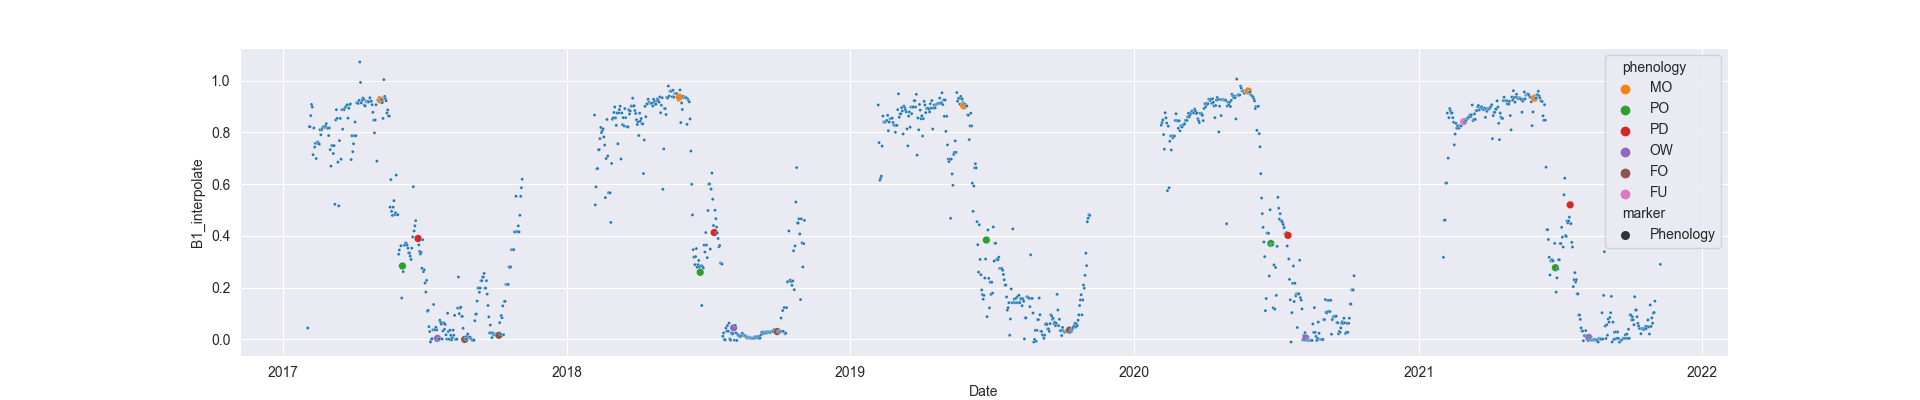

The data file committed next to this chart (first rows):
system:time_start, B1, B1_interpolate
2017-02-02, 0.044, 0.044
2017-02-03, , 
2017-02-04, , 0.822
2017-02-05, 0.822, 0.822
2017-02-06, , 0.865
2017-02-07, 0.908, 0.908
2017-02-08, 0.898, 0.898
2017-02-09, 0.714, 0.714
2017-02-10, 0.817, 0.817
2017-02-11, , 0.7433
2017-02-12, , 0.758
2017-02-13, 0.699, 0.699
2017-02-14, , 0.758
2017-02-15, , 0.7628
2017-02-16, , 0.758
2017-02-17, , 0.7545
2017-02-18, , 0.81
2017-02-19, , 0.7907
2017-02-20, 0.81, 0.81
2017-02-21, , 0.816
2017-02-22, , 0.822
2017-02-23, , 0.822
2017-02-24, , 0.8195
2017-02-25, , 0.8243
2017-02-26, 0.834, 0.834
2017-02-27, 0.817, 0.817
2017-02-28, , 0.816
2017-03-01, , 0.7878
2017-03-02, , 0.817
2017-03-03, , 0.7334
2017-03-04, , 0.6695
2017-03-05, , 0.7489
2017-03-06, , 0.7489
2017-03-07, , 0.7183
2017-03-08, , 0.7489
2017-03-09, 0.522, 0.522
2017-03-10, 0.848, 0.848
2017-03-11, 0.888, 0.888
2017-03-12, 0.854, 0.854
2017-03-13, , 0.685
2017-03-14, 0.516, 0.516
2017-03-15, , 0.7683
2017-03-16, , 0.854
2017-03-17, , 0.6963
2017-03-18, , 0.888
2017-03-19, , 0.8123
2017-03-20, , 0.888
2017-03-21, 0.888, 0.888
2017-03-22, , 0.8955
2017-03-23, , 0.8993
2017-03-24, 0.903, 0.903
2017-03-25, 0.907, 0.907
2017-03-26, 0.855, 0.855
2017-03-27, 0.893, 0.893
2017-03-28, 0.907, 0.907
2017-03-29, 0.91, 0.91
2017-03-30, 0.695, 0.695
2017-03-31, , 0.787
2017-04-01, , 0.7255
2017-04-02, 0.756, 0.756
... 1,681 more rows
